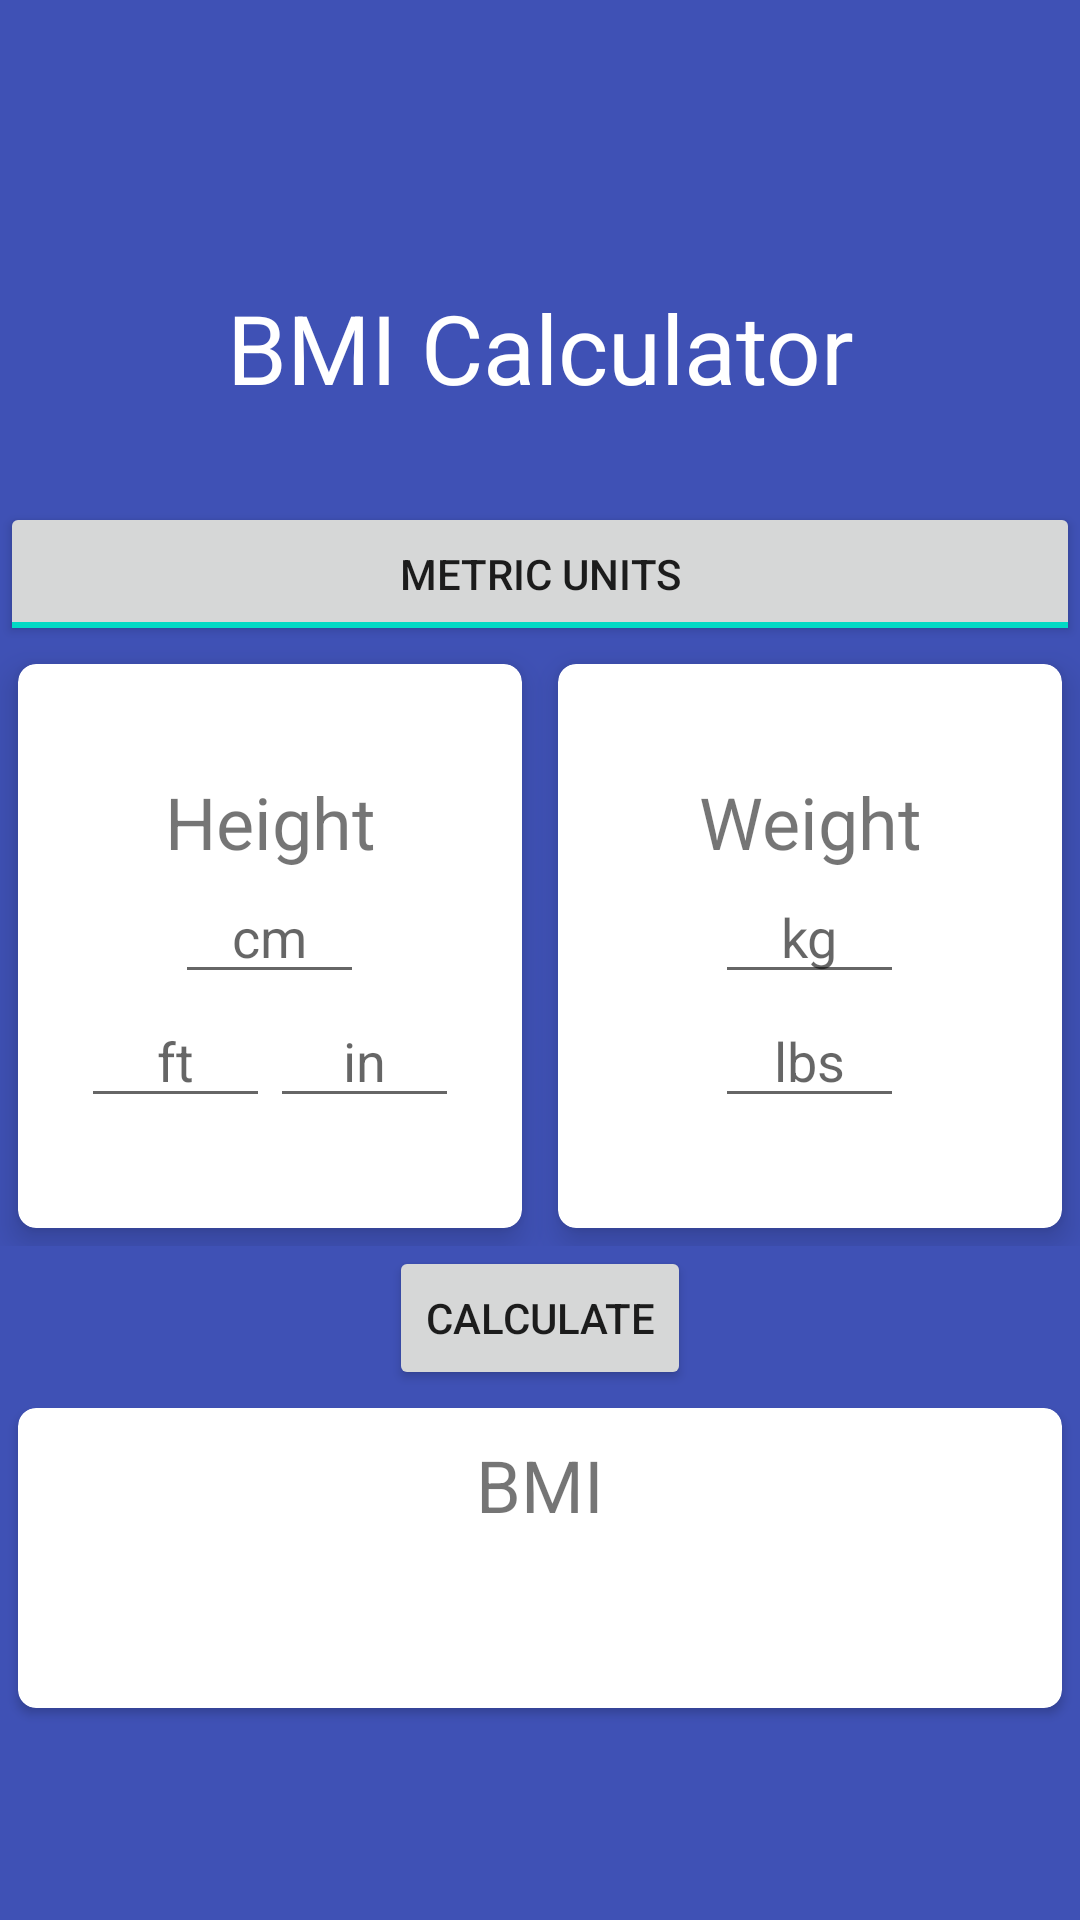

Write the Android layout XML for this screen, with the resource values it uses.
<!-- AndroidManifest.xml: application theme Theme.HealthX -->
<!-- res/layout/activity_bmi.xml -->
<?xml version="1.0" encoding="utf-8"?>
<LinearLayout xmlns:android="http://schemas.android.com/apk/res/android"
    xmlns:app="http://schemas.android.com/apk/res-auto"
    xmlns:tools="http://schemas.android.com/tools"
    android:layout_width="match_parent"
    android:layout_height="match_parent"
    android:background="@color/purple_500"
    android:gravity="center_vertical"
    android:orientation="vertical"
    tools:context=".BmiActivity">

    <TextView
        android:layout_width="match_parent"
        android:layout_height="wrap_content"
        android:layout_margin="30dp"
        android:layout_marginTop="10dp"
        android:gravity="center_horizontal"
        android:text="BMI Calculator"
        android:textColor="#FFFFFF"
        android:textSize="32sp" />

    <ToggleButton
        android:id="@+id/activity_main_toggleunits"
        android:layout_width="match_parent"
        android:layout_height="wrap_content"
        android:checked="true"
        android:textOff="Imperial Units"
        android:textOn="Metric Units" />

    <LinearLayout
        android:layout_width="match_parent"
        android:layout_height="200dp"
        android:orientation="horizontal">

        <androidx.cardview.widget.CardView
            android:layout_width="0dp"
            android:layout_height="match_parent"
            android:layout_margin="6dp"
            android:layout_weight="0.5"
            app:cardCornerRadius="6dp"
            app:cardElevation="6dp">

            <LinearLayout
                android:layout_width="match_parent"
                android:layout_height="wrap_content"
                android:layout_gravity="center_vertical"
                android:orientation="vertical">

                <TextView
                    android:id="@+id/activity_main_heightlabel"
                    android:layout_width="match_parent"
                    android:layout_height="wrap_content"
                    android:gravity="center_horizontal"
                    android:text="Height"
                    android:textSize="24sp" />

                <EditText
                    android:id="@+id/activity_main_heightcm"
                    android:layout_width="wrap_content"
                    android:layout_height="wrap_content"
                    android:layout_gravity="center_horizontal"
                    android:ems="3"
                    android:gravity="center_horizontal"
                    android:hint="cm"
                    android:inputType="numberDecimal" />

                <LinearLayout
                    android:layout_width="match_parent"
                    android:layout_height="wrap_content"
                    android:gravity="center_horizontal"
                    android:orientation="horizontal">

                    <EditText
                        android:id="@+id/activity_main_heightfeet"
                        android:layout_width="wrap_content"
                        android:layout_height="wrap_content"
                        android:ems="3"
                        android:gravity="center_horizontal"
                        android:hint="ft"
                        android:inputType="numberDecimal" />

                    <EditText
                        android:id="@+id/activity_main_heightinches"
                        android:layout_width="wrap_content"
                        android:layout_height="wrap_content"
                        android:ems="3"
                        android:gravity="center_horizontal"
                        android:hint="in"
                        android:inputType="numberDecimal" />

                </LinearLayout>

            </LinearLayout>

        </androidx.cardview.widget.CardView>

        <androidx.cardview.widget.CardView
            android:layout_width="0dp"
            android:layout_height="match_parent"
            android:layout_margin="6dp"
            android:layout_weight="0.5"
            app:cardCornerRadius="6dp"
            app:cardElevation="6dp">

            <LinearLayout
                android:layout_width="match_parent"
                android:layout_height="wrap_content"
                android:layout_gravity="center_vertical"
                android:orientation="vertical">

                <TextView
                    android:id="@+id/activity_main_weightlabel"
                    android:layout_width="match_parent"
                    android:layout_height="wrap_content"
                    android:gravity="center_horizontal"
                    android:text="Weight"
                    android:textSize="24sp" />

                <EditText
                    android:id="@+id/activity_main_weightkgs"
                    android:layout_width="wrap_content"
                    android:layout_height="wrap_content"
                    android:layout_gravity="center_horizontal"
                    android:ems="3"
                    android:gravity="center_horizontal"
                    android:hint="kg"
                    android:inputType="numberDecimal" />

                <EditText
                    android:id="@+id/activity_main_weightlbs"
                    android:layout_width="wrap_content"
                    android:layout_height="wrap_content"
                    android:layout_gravity="center_horizontal"
                    android:ems="3"
                    android:gravity="center_horizontal"
                    android:hint="lbs"
                    android:inputType="numberDecimal" />

            </LinearLayout>
        </androidx.cardview.widget.CardView>

    </LinearLayout>

    <Button
        android:id="@+id/activity_main_calculate"
        android:layout_width="wrap_content"
        android:layout_height="wrap_content"
        android:layout_gravity="center_horizontal"
        android:text="Calculate"
        app:rippleColor="#CDC9C9"
        app:strokeColor="#8A6464" />

    <androidx.cardview.widget.CardView
        android:id="@+id/activity_main_resultcard"
        android:layout_width="match_parent"
        android:layout_height="100dp"
        android:layout_margin="6dp"
        app:cardCornerRadius="6dp"
        app:cardMaxElevation="6dp">

        <LinearLayout
            android:layout_width="match_parent"
            android:layout_height="wrap_content"
            android:layout_gravity="center_vertical"
            android:orientation="vertical">

            <TextView
                android:layout_width="match_parent"
                android:layout_height="wrap_content"
                android:gravity="center_horizontal"
                android:text="BMI"
                android:textSize="24sp" />

            <TextView
                android:id="@+id/activity_main_bmi"
                android:layout_width="match_parent"
                android:layout_height="wrap_content"
                android:layout_gravity="center_horizontal"
                android:gravity="center_horizontal"
                android:textSize="20sp" />

            <TextView
                android:id="@+id/activity_main_category"
                android:layout_width="match_parent"
                android:layout_height="wrap_content"
                android:layout_gravity="center_horizontal"
                android:gravity="center_horizontal"
                android:textSize="16sp" />

        </LinearLayout>

    </androidx.cardview.widget.CardView>

</LinearLayout>
<!-- resources referenced by this layout -->
<resources>
  <color name="purple_500">#3F51B5</color>
  <style name="Theme.HealthX" parent="Theme.MaterialComponents.DayNight.DarkActionBar">
          
          <item name="colorPrimary">@color/purple_500</item>
          <item name="colorPrimaryVariant">@color/purple_700</item>
          <item name="colorOnPrimary">@color/white</item>
          
          <item name="colorSecondary">@color/teal_200</item>
          <item name="colorSecondaryVariant">@color/teal_700</item>
          <item name="colorOnSecondary">@color/black</item>
          
          <item name="android:statusBarColor" tools:targetApi="l">?attr/colorPrimaryVariant</item>
          
      </style>
  <color name="purple_700">#273FC5</color>
  <color name="white">#FFFFFFFF</color>
  <color name="teal_200">#FF03DAC5</color>
  <color name="teal_700">#FF018786</color>
  <color name="black">#FF000000</color>
</resources>
